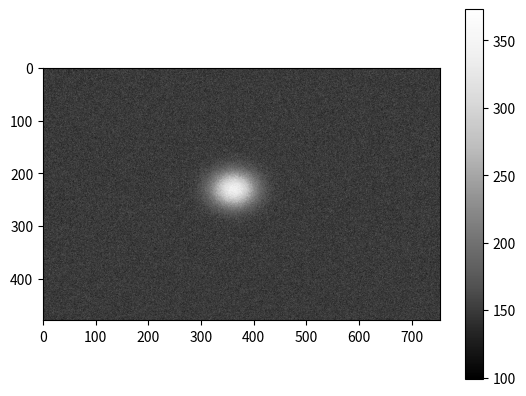

The matplotlib source for this figure:
# -*- coding: utf-8 -*-
"""
Created on Thu Jul 30 15:57:43 2015

[redacted]

This file is part of beam-cam, a camera project to monitor and characterise laser beams.
Copyright (C) 2015 Christian Gross <[email redacted]>, Timon Hilker <[email redacted]>, Michael Hoese <[email redacted]>, and Konrad Viebahn <[email redacted]> 

This program is free software: you can redistribute it and/or modify
it under the terms of the GNU General Public License as published by
the Free Software Foundation, version 3 of the License.

This program is distributed in the hope that it will be useful,
but WITHOUT ANY WARRANTY; without even the implied warranty of
MERCHANTABILITY or FITNESS FOR A PARTICULAR PURPOSE.  See the
GNU General Public License for more details.

Please see the README.md file for a copy of the GNU General Public License, or otherwise find it on <http://www.gnu.org/licenses/>.
"""

import numpy as np
import matplotlib.pyplot as plt
import matplotlib.cm as cm



def rotmatrix(alpha):
    return np.array([[np.cos(alpha), -np.sin(alpha)], [np.sin(alpha),  np.cos(alpha)]])


def gaussian2(xy, *p):
    '''returns gaussfunction for arbitrarily positioned and rotated 2d gauss'''
    A, sx, x0, y0, sy,alpha,off = p
    # M = np.array([[Bx,Bxy],[Bxy,By]])
    R = rotmatrix(alpha)
    M = np.dot(R,np.dot(np.array([[1./sx**2,0],[0,1./sy**2]]),R.T))
    r = np.array([xy[:,0]-x0,xy[:,1]-y0])
    g = A*np.exp(-0.5*np.sum(np.dot(M,r)*r,axis=0)) + off
    # print g
    return g


class GaussBeamSimulation:

    '''Class allows to simulate a gauss beam profile image captured by a camera'''

    def __init__(self):
        self.width = 754
        self.height = 480


    def NewImage(self):
        self.image = np.zeros((self.height,self.width))

    def AddWhiteNoise(self,expectation=150):
        noise =  np.random.poisson(expectation,self.image.shape).astype(int)
        self.image += noise

    def AddRandomGauss(self,meanamplitude=200,meansigmax=30,meansigmay=30,meanposition=[376,239]):
        amplitude = np.random.poisson(meanamplitude)
        sigmax = np.random.poisson(meansigmax)
        sigmay = np.random.poisson(meansigmay)
        position = [0,0]
        position[0] = np.random.poisson(meanposition[0])
        position[1] = np.random.poisson(meanposition[1])
        rotationangle = np.random.choice([0,np.pi/2.])
        # rotationangle = 0
        offset = 0.

        ny,nx = self.image.shape

        x = np.arange(self.width)
        y = np.arange(self.height)

        XY = np.meshgrid(x,y)

        XYflat = np.array(XY).reshape(2,nx*ny).T



        params = [amplitude,sigmax,position[0],position[1],sigmay,rotationangle,offset]


        gaussflat = gaussian2(XYflat,*params)
        gauss = np.array(gaussflat).reshape(ny,nx)

        self.image +=gauss

    def SimulateTotalImage(self,expectation=150,meanamplitude=200,meansigmax=20,meansigmay=20,meanposition=[376,239]):
        self.image = np.zeros((self.height,self.width))
        noise =  np.random.poisson(expectation,self.image.shape).astype(int)

        amplitude = np.random.poisson(meanamplitude)
        sigmax = np.random.poisson(meansigmax)
        sigmay = np.random.poisson(meansigmay)
        position = [0,0]
        position[0] = np.random.poisson(meanposition[0])
        position[1] = np.random.poisson(meanposition[1])
        # rotationangle = np.random.uniform(0,np.pi)
        rotationangle = np.random.choice([0,np.pi/2.])
        offset = 0.

        ny,nx = self.image.shape

        x = np.arange(self.width)
        y = np.arange(self.height)

        XY = np.meshgrid(x,y)

        XYflat = np.array(XY).reshape(2,nx*ny).T



        params = [amplitude,sigmax,position[0],position[1],sigmay,rotationangle,offset]


        gaussflat = gaussian2(XYflat,*params)
        gauss = np.array(gaussflat).reshape(ny,nx)

        self.image = (self.image + noise + gauss).astype(int)
        #image saturation        
        self.image[np.where(self.image>2**14)]=2**14

    def CreateImages(self,number=10):
        i = 0
        self.imageslist = []
        for i in range(number):
            self.SimulateTotalImage()
            
            self.imageslist.append(self.image)
            i += 1


    def ChooseImage(self,number=10):
        i = np.random.randint(0,number-1)
        # print i, 'i'
        self.image = self.imageslist[i]


    def ShowImage(self):
        plt.figure()
        plt.imshow(self.image, cmap = cm.Greys_r)
        plt.colorbar()
        plt.show()


if __name__=="__main__":
    test = GaussBeamSimulation()
    test.NewImage()
    test.AddWhiteNoise()
    test.AddRandomGauss()
    test.ShowImage()


